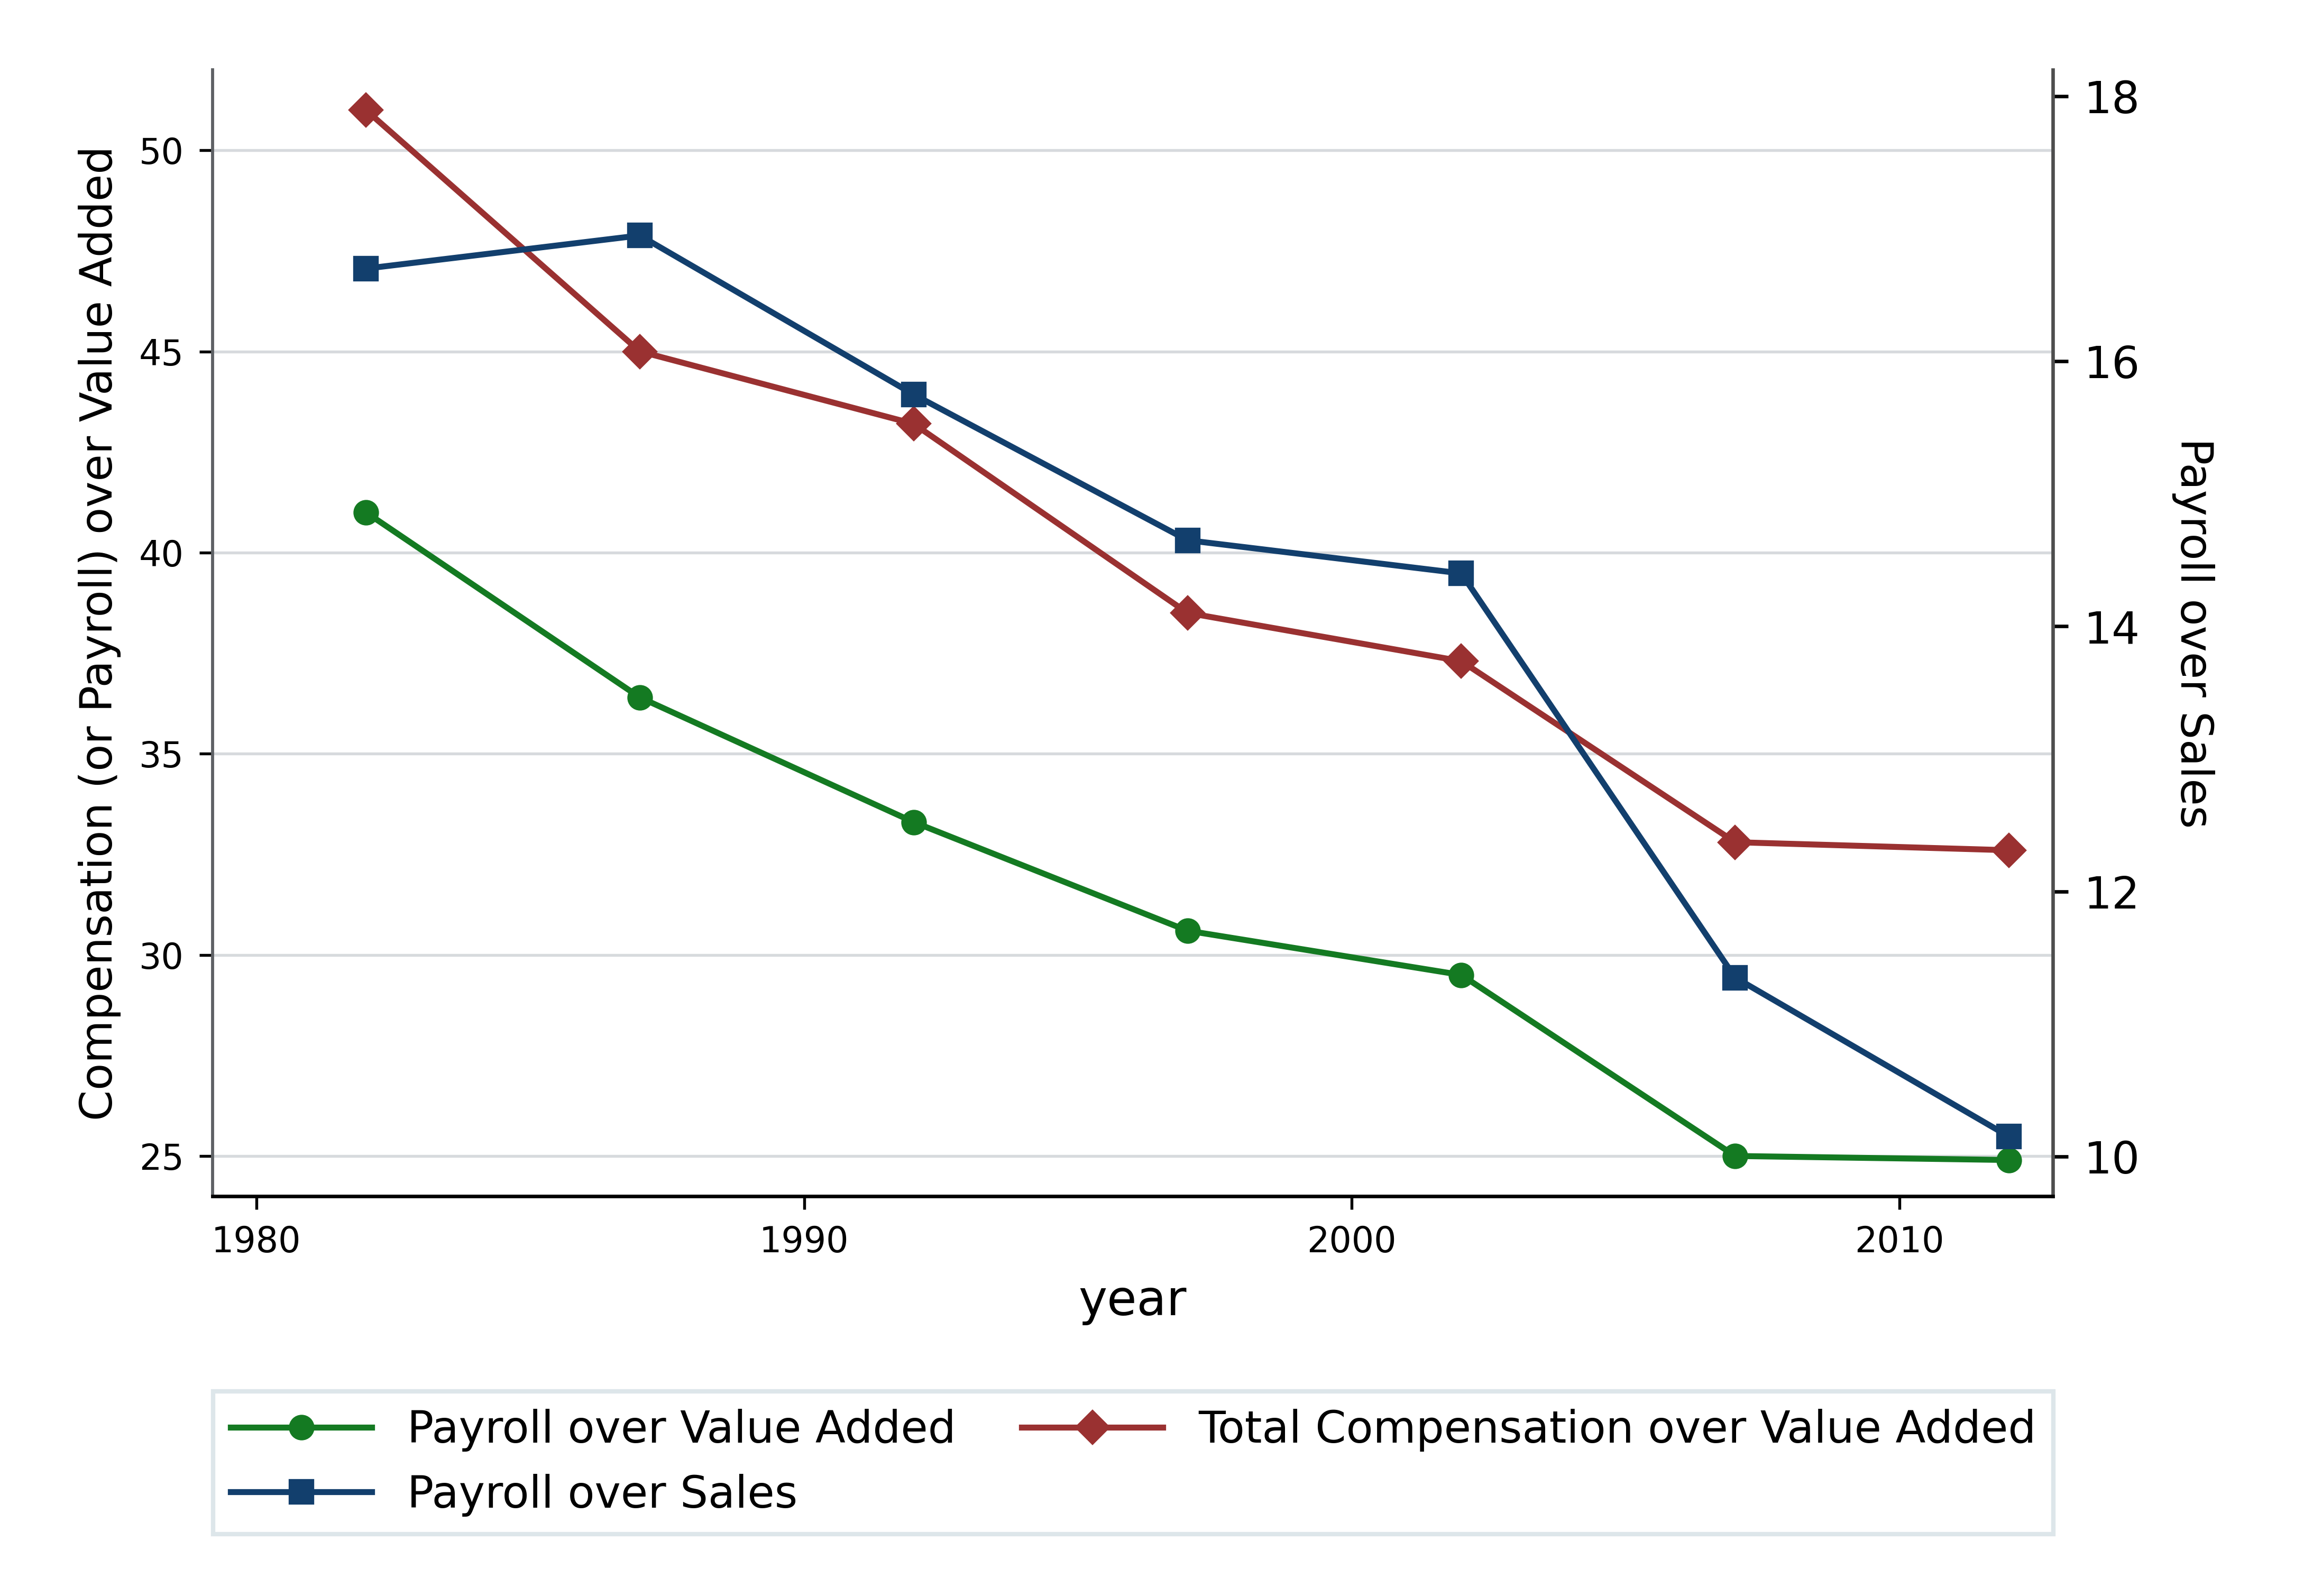

The Python source for this figure:
"""Render three sparse annual ratio series with one secondary y axis."""

from __future__ import annotations

import argparse
import sys
from dataclasses import dataclass
from pathlib import Path

import pandas as pd

PROJECT_ROOT = Path(__file__).resolve().parents[3]
if str(PROJECT_ROOT) not in sys.path:
    sys.path.insert(0, str(PROJECT_ROOT))

from chartlib.asset_runtime import read_frame, require_columns, require_finite, save_outputs, style_axis
from matplotlib.figure import Figure


@dataclass(frozen=True)
class ChartStyle:
    figure_size: tuple[float, float] = (7.29, 5.03)
    axes_bounds: tuple[float, float, float, float] = (67 / 729, 126 / 503, 580 / 729, 355 / 503)
    colors: tuple[str, ...] = ("#147A22", "#123F6D", "#9A3131")
    markers: tuple[str, ...] = ("o", "s", "D")


def load_data(source) -> pd.DataFrame:
    frame = read_frame(source)
    columns = ("year", "series", "series_order", "axis", "value")
    require_columns(frame, columns)
    frame = frame.loc[:, columns].copy()
    require_finite(frame, ("year", "series_order", "value"))
    if set(frame["series_order"]) != {1, 2, 3} or frame["series"].nunique() != 3:
        raise ValueError("This asset requires exactly three ordered series.")
    if set(frame["axis"]) != {"left", "right"}:
        raise ValueError("Series must declare left or right axis assignment.")
    if frame.duplicated(["year", "series"]).any():
        raise ValueError("Each year-series pair must be unique.")
    return frame


def render(data, config: ChartStyle | None = None) -> Figure:
    style = config or ChartStyle()
    frame = load_data(data)
    fig = Figure(figsize=style.figure_size, facecolor="white")
    left = fig.add_axes(style.axes_bounds)
    right = left.twinx()
    style_axis(left, grid=True)
    right.spines["top"].set_visible(False)
    right.spines["left"].set_visible(False)
    right.spines["right"].set_color("#4E4E4E")
    handles = []
    labels = []
    for order in (1, 2, 3):
        group = frame.loc[frame.series_order == order].sort_values("year")
        axis = left if group.axis.iloc[0] == "left" else right
        handle = axis.plot(group.year, group.value, color=style.colors[order - 1], marker=style.markers[order - 1], markersize=4.8, linewidth=1.35, label=group.series.iloc[0])[0]
        handles.append(handle)
        labels.append(group.series.iloc[0])
    left.set_xlim(1979.2, 2012.8)
    left.set_ylim(24, 52)
    right.set_ylim(9.7, 18.2)
    left.set_xticks([1980, 1990, 2000, 2010])
    left.set_yticks([25, 30, 35, 40, 45, 50])
    right.set_yticks([10, 12, 14, 16, 18])
    left.set_xlabel("year", fontsize=11)
    left.set_ylabel("Compensation (or Payroll) over Value Added", fontsize=10)
    right.set_ylabel("Payroll over Sales", fontsize=10, rotation=270, labelpad=17)
    fig.legend(handles, labels, loc="lower center", bbox_to_anchor=(0.49, 0.025), ncol=2, frameon=True, fancybox=False, edgecolor="#D5E0E5", fontsize=10, handlelength=3.2, columnspacing=1.5)
    return fig


def main() -> None:
    directory = Path(__file__).resolve().parent
    parser = argparse.ArgumentParser(description=__doc__)
    parser.add_argument("--data", type=Path, default=directory / "dual-axis-three-ratio-trends.fixture.csv")
    parser.add_argument("--output-dir", type=Path, default=directory)
    parser.add_argument("--qa-preview", type=Path)
    args = parser.parse_args()
    print(save_outputs(render(args.data), args.output_dir, "dual-axis-three-ratio-trends", qa_preview=args.qa_preview))


if __name__ == "__main__":
    main()
